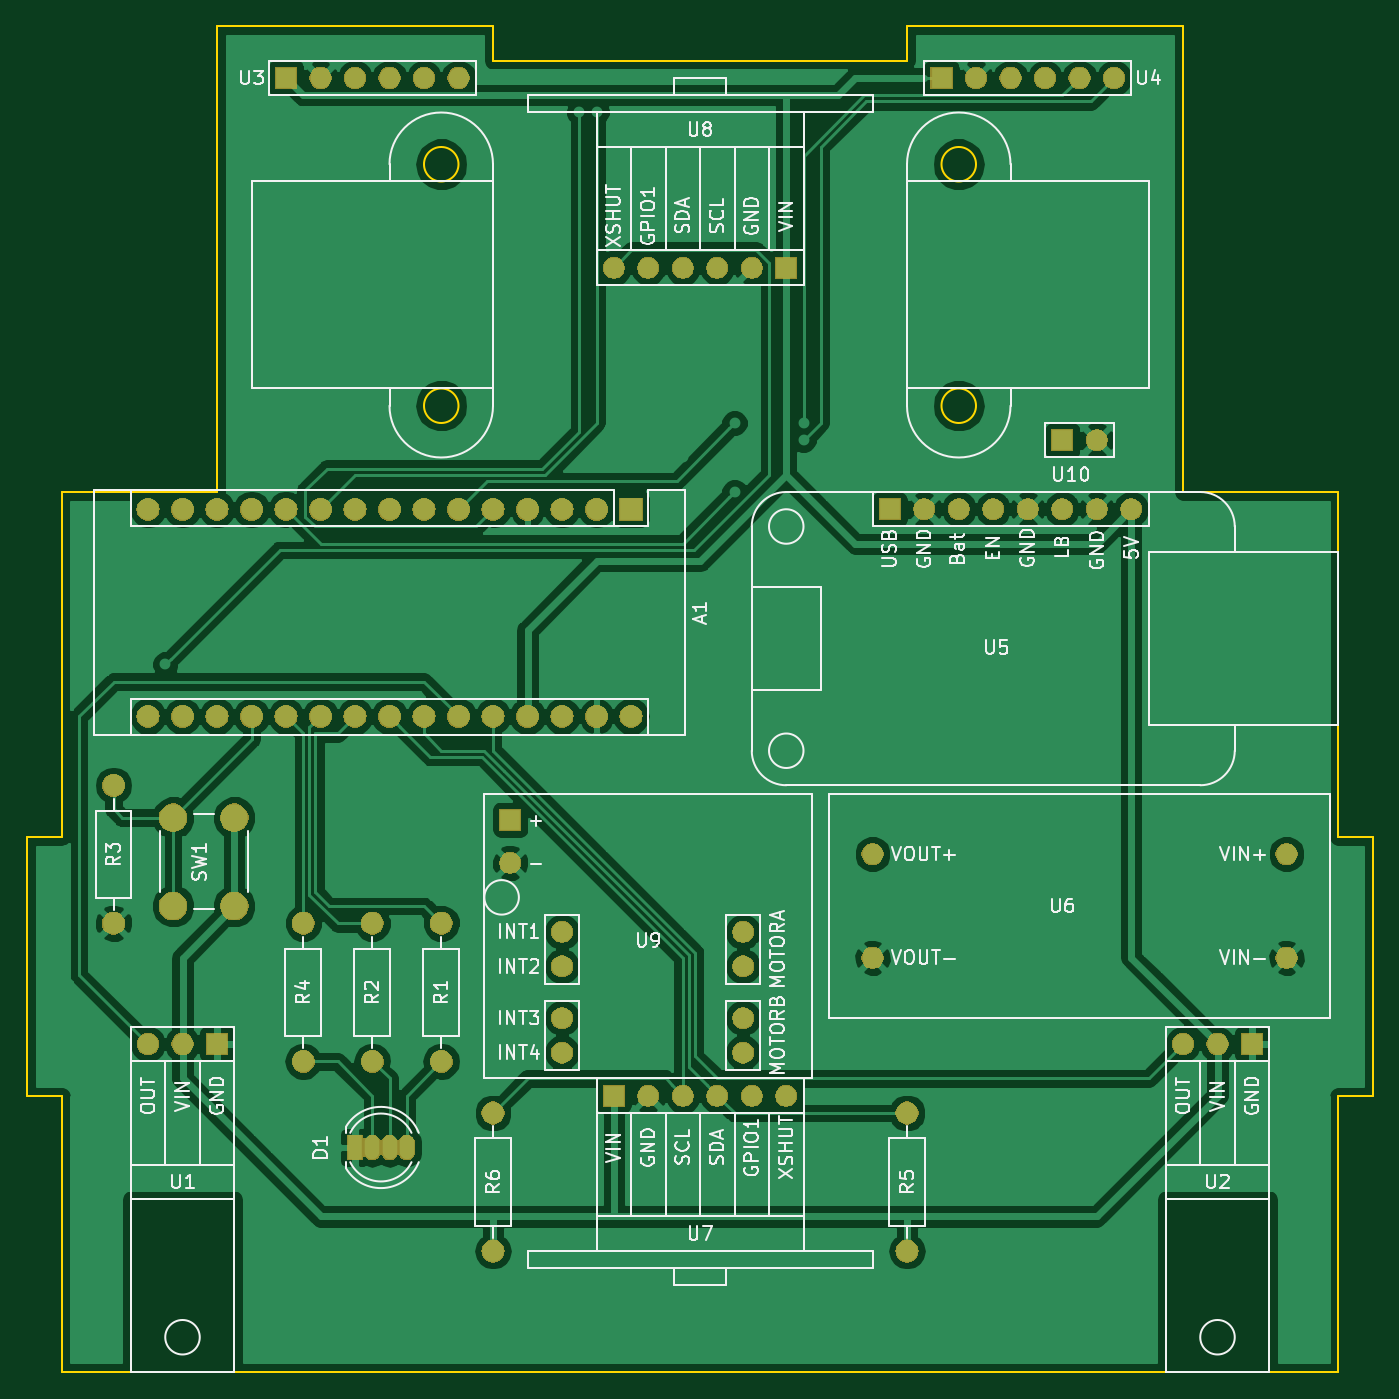
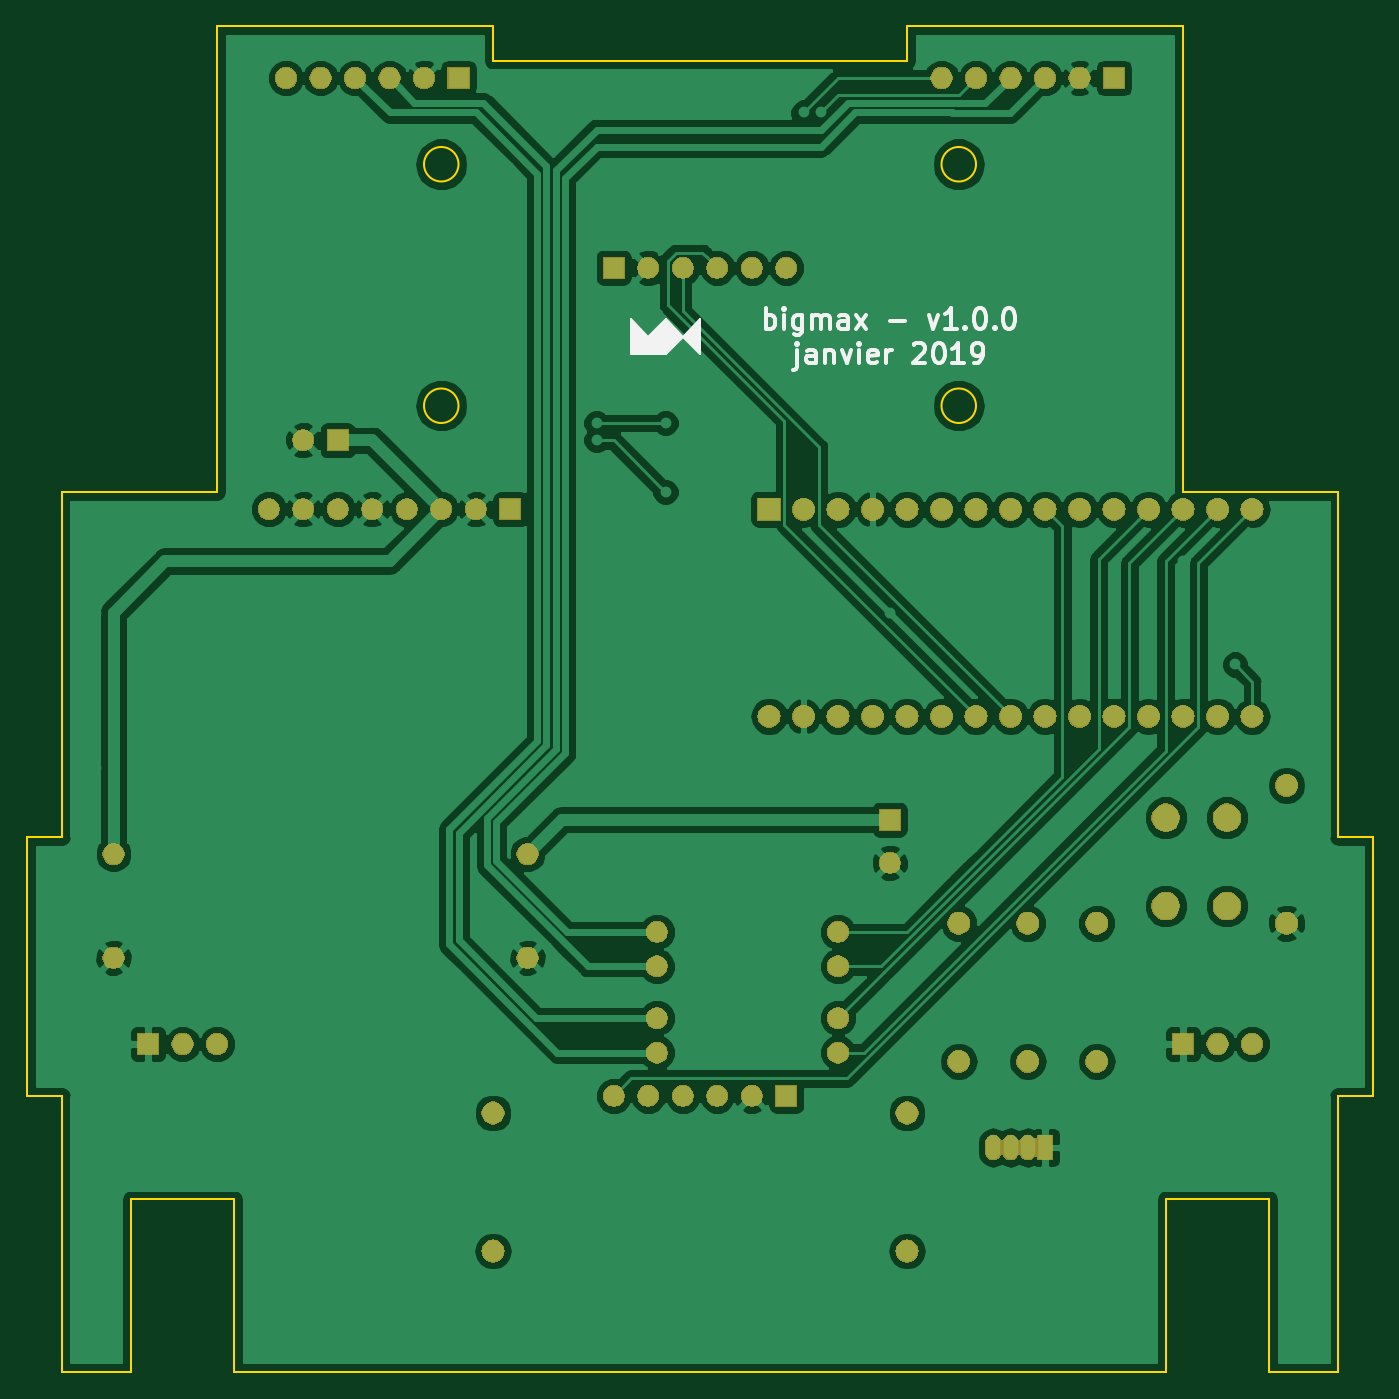
Circuit board: 9 layer files. Board 99.1 x 99.1 mm.
- bottom_copper: bigmax-B.Cu.gbr (128849 bytes)
- bottom_mask: bigmax-B.Mask.gbr (107716 bytes)
- paste: bigmax-B.Paste.gbr (491 bytes)
- bottom_silk: bigmax-B.SilkS.gbr (7825 bytes)
- outline: bigmax-Edge.Cuts.gbr (2214 bytes)
- top_copper: bigmax-F.Cu.gbr (124809 bytes)
- top_mask: bigmax-F.Mask.gbr (107716 bytes)
- paste: bigmax-F.Paste.gbr (491 bytes)
- top_silk: bigmax-F.SilkS.gbr (54227 bytes)

=== bottom_copper: bigmax-B.Cu.gbr (128849 bytes, source omitted) ===
=== bottom_mask: bigmax-B.Mask.gbr (107716 bytes, source omitted) ===
=== paste: bigmax-B.Paste.gbr ===
G04 #@! TF.GenerationSoftware,KiCad,Pcbnew,(5.0.2)-1*
G04 #@! TF.CreationDate,2019-01-29T00:14:09+01:00*
G04 #@! TF.ProjectId,bigmax,6269676d-6178-42e6-9b69-6361645f7063,v1*
G04 #@! TF.SameCoordinates,Original*
G04 #@! TF.FileFunction,Paste,Bot*
G04 #@! TF.FilePolarity,Positive*
%FSLAX46Y46*%
G04 Gerber Fmt 4.6, Leading zero omitted, Abs format (unit mm)*
G04 Created by KiCad (PCBNEW (5.0.2)-1) date 29/01/2019 00:14:09*
%MOMM*%
%LPD*%
G01*
G04 APERTURE LIST*
G04 APERTURE END LIST*
M02*

=== bottom_silk: bigmax-B.SilkS.gbr (7825 bytes, source omitted) ===
=== outline: bigmax-Edge.Cuts.gbr ===
G04 #@! TF.GenerationSoftware,KiCad,Pcbnew,(5.0.2)-1*
G04 #@! TF.CreationDate,2019-01-29T00:14:09+01:00*
G04 #@! TF.ProjectId,bigmax,6269676d-6178-42e6-9b69-6361645f7063,v1*
G04 #@! TF.SameCoordinates,Original*
G04 #@! TF.FileFunction,Profile,NP*
%FSLAX46Y46*%
G04 Gerber Fmt 4.6, Leading zero omitted, Abs format (unit mm)*
G04 Created by KiCad (PCBNEW (5.0.2)-1) date 29/01/2019 00:14:09*
%MOMM*%
%LPD*%
G01*
G04 APERTURE LIST*
%ADD10C,0.150000*%
G04 APERTURE END LIST*
D10*
X170180000Y-60960000D02*
G75*
G03X170180000Y-60960000I-1270000J0D01*
G01*
X170180000Y-78740000D02*
G75*
G03X170180000Y-78740000I-1270000J0D01*
G01*
X132080000Y-78740000D02*
G75*
G03X132080000Y-78740000I-1270000J0D01*
G01*
X132080000Y-60960000D02*
G75*
G03X132080000Y-60960000I-1270000J0D01*
G01*
X107950000Y-149860000D02*
X102870000Y-149860000D01*
X191770000Y-149860000D02*
X196850000Y-149860000D01*
X184150000Y-137160000D02*
X184150000Y-149860000D01*
X191770000Y-137160000D02*
X184150000Y-137160000D01*
X191770000Y-149860000D02*
X191770000Y-137160000D01*
X115570000Y-137160000D02*
X115570000Y-149860000D01*
X107950000Y-137160000D02*
X115570000Y-137160000D01*
X107950000Y-149860000D02*
X107950000Y-137160000D01*
X196850000Y-129540000D02*
X196850000Y-149860000D01*
X199390000Y-129540000D02*
X196850000Y-129540000D01*
X196850000Y-110490000D02*
X199390000Y-110490000D01*
X196850000Y-85090000D02*
X196850000Y-110490000D01*
X102870000Y-129540000D02*
X102870000Y-149860000D01*
X100330000Y-129540000D02*
X102870000Y-129540000D01*
X102870000Y-110490000D02*
X100330000Y-110490000D01*
X102870000Y-85090000D02*
X102870000Y-110490000D01*
X165100000Y-50800000D02*
X185420000Y-50800000D01*
X165100000Y-53340000D02*
X165100000Y-50800000D01*
X134620000Y-53340000D02*
X165100000Y-53340000D01*
X134620000Y-50800000D02*
X134620000Y-53340000D01*
X114300000Y-85090000D02*
X114300000Y-50800000D01*
X102870000Y-85090000D02*
X114300000Y-85090000D01*
X100330000Y-129540000D02*
X100330000Y-110490000D01*
X184150000Y-149860000D02*
X115570000Y-149860000D01*
X199390000Y-110490000D02*
X199390000Y-129540000D01*
X185420000Y-85090000D02*
X196850000Y-85090000D01*
X185420000Y-50800000D02*
X185420000Y-85090000D01*
X114300000Y-50800000D02*
X134620000Y-50800000D01*
M02*

=== top_copper: bigmax-F.Cu.gbr (124809 bytes, source omitted) ===
=== top_mask: bigmax-F.Mask.gbr (107716 bytes, source omitted) ===
=== paste: bigmax-F.Paste.gbr ===
G04 #@! TF.GenerationSoftware,KiCad,Pcbnew,(5.0.2)-1*
G04 #@! TF.CreationDate,2019-01-29T00:14:09+01:00*
G04 #@! TF.ProjectId,bigmax,6269676d-6178-42e6-9b69-6361645f7063,v1*
G04 #@! TF.SameCoordinates,Original*
G04 #@! TF.FileFunction,Paste,Top*
G04 #@! TF.FilePolarity,Positive*
%FSLAX46Y46*%
G04 Gerber Fmt 4.6, Leading zero omitted, Abs format (unit mm)*
G04 Created by KiCad (PCBNEW (5.0.2)-1) date 29/01/2019 00:14:09*
%MOMM*%
%LPD*%
G01*
G04 APERTURE LIST*
G04 APERTURE END LIST*
M02*

=== top_silk: bigmax-F.SilkS.gbr (54227 bytes, source omitted) ===
